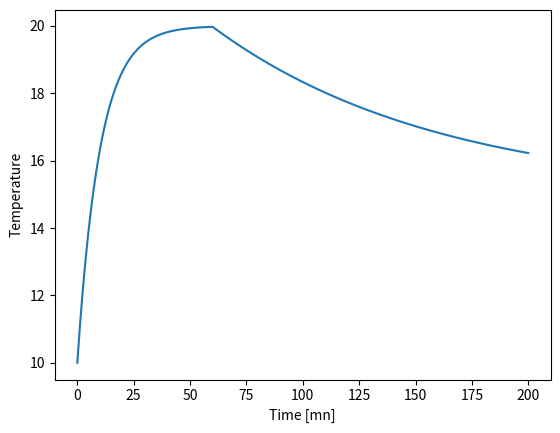

Python code for this plot:
import numpy as np
import matplotlib.pyplot as plt

class TemperatureEvolution:
    def __init__(self) -> None:
        pass

    def heat_transfer(self, T_start, T_end, t_start, t_end, k):
        return T_end + (T_start - T_end)*np.exp(-k*(t_end-t_start))

    def cooling_law(self, T_start, T_end, t_start, t_end):
        k = 0.01
        return self.heat_transfer(T_start, T_end, t_start, t_end, k)

    def heating_law(self, T_start, T_end, t_start, t_end):
        k = 0.1
        return self.heat_transfer(T_start, T_end, t_start, t_end, k)

    def simulate_heat_transfer_over_period(self, T_start, T_end, t_start, t_end, mode, nb_points = 100): # mode = 0 (cooling) or 1 (heating)
        # Choose heat transfer function
        heat_transfer_fct = self.cooling_law if mode == 0 else self.heating_law

        # Create time and temperature vectors
        time_span = np.linspace(t_start, t_end, nb_points)
        temperature_span = np.zeros_like(time_span)

        # Set up original temperature
        temperature_span[0] = T_start

        # Simulate for the whole time period
        for i in range(len(time_span) - 1):
            temperature_span[i+1] = heat_transfer_fct(temperature_span[i], T_end, time_span[i], time_span[i+1])

        return time_span, temperature_span

    
    



if __name__ == '__main__':
    T_heat = 20
    T_cool = 15
    T_room = 10
    t_start_heating = 0
    t_end_heating = 60
    t_start_cooling = 60
    t_end_cooling = 200

    temperature_evolution = TemperatureEvolution()
    time_span_heating, temperature_span_heating = temperature_evolution.simulate_heat_transfer_over_period(T_room, T_heat, t_start_heating, t_end_heating, 1)
    time_span_cooling, temperature_span_cooling = temperature_evolution.simulate_heat_transfer_over_period(temperature_span_heating[-1], T_cool, t_start_cooling, t_end_cooling, 0)

    time_span = np.concatenate((time_span_heating, time_span_cooling))
    temperature_span = np.concatenate((temperature_span_heating, temperature_span_cooling))

    plt.plot(time_span, temperature_span)
    plt.xlabel('Time [mn]')
    plt.ylabel('Temperature')
    plt.show()
